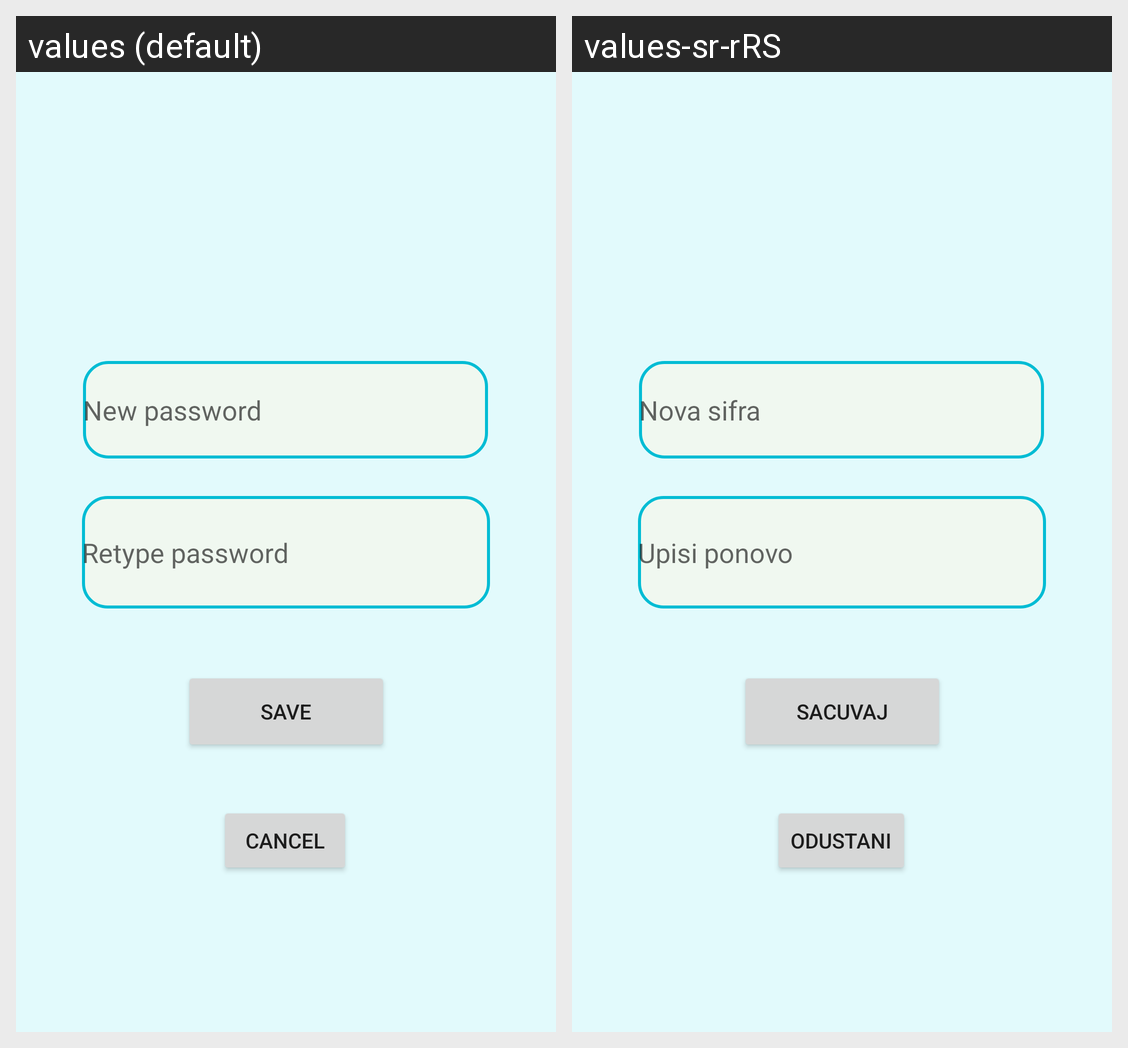

Locale-by-locale string values for the Android screen shown in this grid:
Android screen res/layout/activity_change_password.xml rendered under 2 locales, left to right: values (default), values-sr-rRS. Device: Nexus 5 (rendered at 1080×1920; each locale shown at half size, 540×960, under a caption strip naming it); theme Theme.RafDnevnjakProject.
Strings drawn on this screen, with the default value and each locale's value (text and hints the layout hard-codes, and strings that could not be matched under every locale, appear in the picture but are not listed):

NewPassword
  values: New password
  values-sr-rRS: Nova sifra

RetypePassword
  values: Retype password
  values-sr-rRS: Upisi ponovo 

save
  values: Save
  values-sr-rRS: Sacuvaj

Cancel
  values: Cancel
  values-sr-rRS: Odustani
